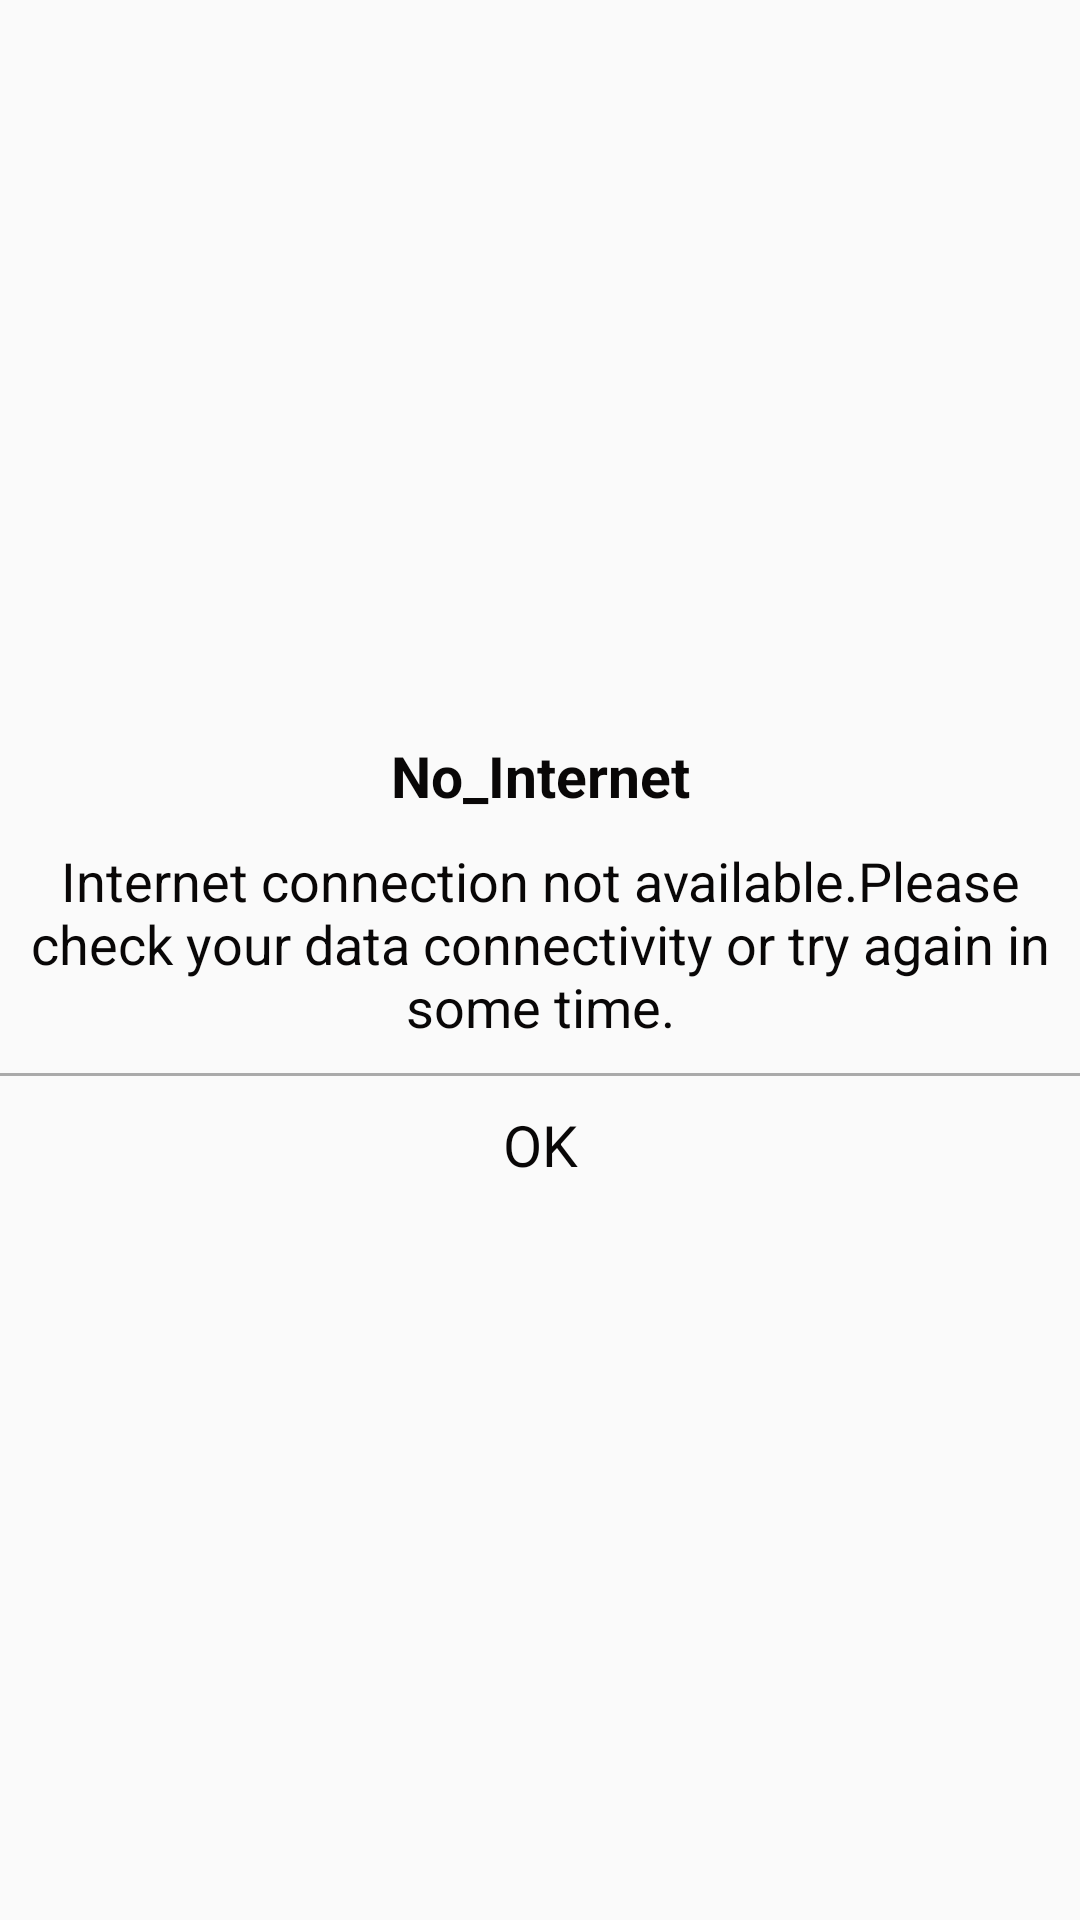

Layout XML and referenced resources for this Android screen:
<!-- AndroidManifest.xml: application theme AppTheme -->
<!-- res/layout/net_status_layout.xml -->
<?xml version="1.0" encoding="utf-8"?>
<LinearLayout xmlns:android="http://schemas.android.com/apk/res/android"
    android:layout_width="match_parent"
    android:layout_height="wrap_content"
    android:layout_gravity="center"
    android:background="@drawable/dailog_bg"
    android:gravity="center"
    android:orientation="vertical">
    <TextView
        android:layout_width="match_parent"
        android:layout_height="wrap_content"
        android:layout_marginTop="10dp"
        android:gravity="center"
        android:text="No_Internet"
        android:textColor="@color/ColorBlack"
        android:textSize="19sp"
        android:textStyle="bold" />
    <TextView
        android:id="@+id/validate_message"
        android:layout_width="match_parent"
        android:layout_height="wrap_content"
        android:layout_marginLeft="10dp"
        android:layout_marginRight="10dp"
        android:layout_marginTop="10dp"
        android:gravity="center"
        android:text="@string/no_internet"
        android:textColor="@color/ColorBlack"
        android:textSize="18dp" />

    <View
        android:layout_width="match_parent"
        android:layout_height="1dp"
        android:layout_marginTop="10dp"
        android:background="@color/ColorGray" />
    <LinearLayout
        android:id="@+id/lin_ok"
        android:layout_width="match_parent"
        android:layout_height="wrap_content">
        <TextView
            android:id="@+id/validate_ok"
            android:layout_width="match_parent"
            android:layout_height="wrap_content"
            android:layout_gravity="center"
            android:layout_marginBottom="10dp"
            android:layout_marginTop="10dp"
            android:gravity="center"
            android:text="OK"
            android:textAllCaps="true"
            android:textColor="@color/ColorBlack"
            android:textSize="19sp" />
    </LinearLayout>
</LinearLayout>
<!-- resources referenced by this layout -->
<resources>
  <color name="ColorBlack">#090707</color>
  <color name="ColorGray">#aaaaaa</color>
  <string name="no_internet">Internet connection not available.Please check your data connectivity or try again in some time.</string>
  <style name="AppTheme" parent="Theme.AppCompat.Light.NoActionBar">
          
          <item name="android:statusBarColor">@color/colorPrimaryDark</item>
          <item name="colorPrimary">@color/colorPrimary</item>
          <item name="colorPrimaryDark">@color/colorPrimaryDark</item>
          <item name="colorAccent">@color/colorAccent</item>
      </style>
  <color name="colorPrimaryDark">#00718b</color>
  <color name="colorPrimary">#0093ad</color>
  <color name="colorAccent">#ff5252</color>
</resources>
